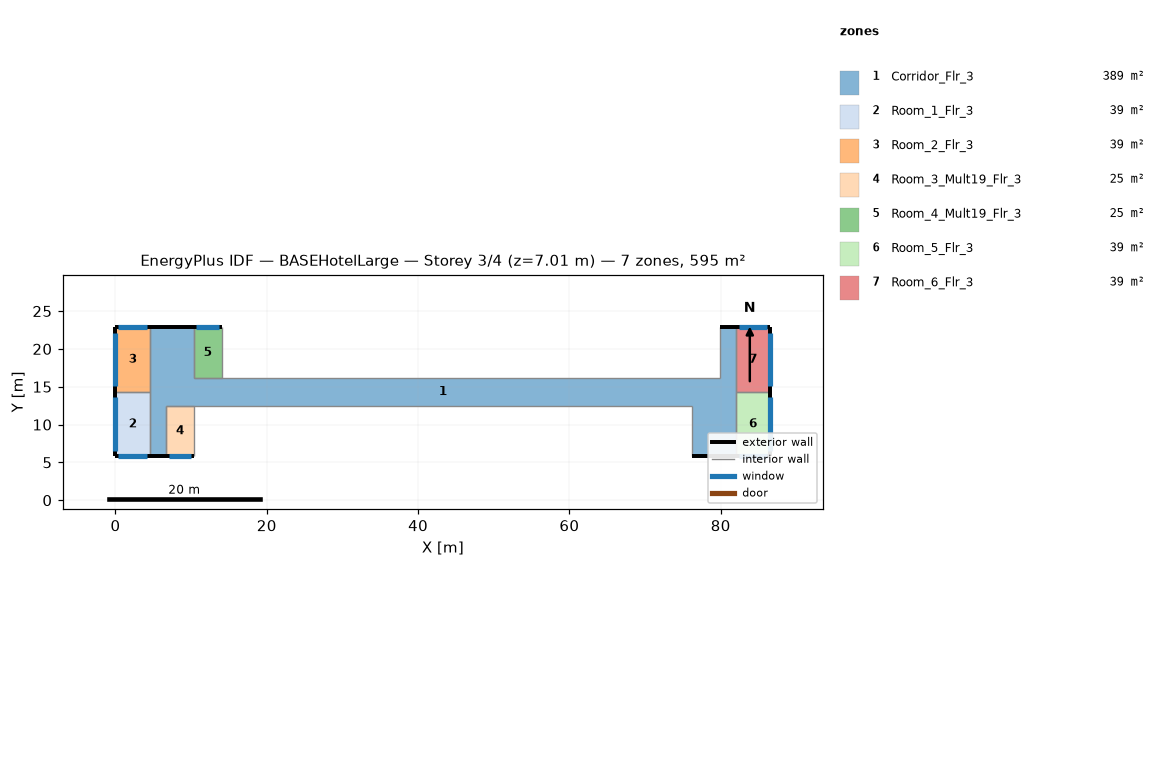
=== STOREY PLAN SPEC (per zone: floor XY polygon, exterior-wall plan segments, windows/doors) ===
zone 1: Corridor_Flr_3  (389.4 m²)
  floor: (4.57, 5.79) (4.57, 22.86) (10.36, 22.86) (10.36, 12.50) (6.71, 12.50) (6.71, 5.79)
  floor: (10.36, 16.15) (76.20, 16.15) (76.20, 12.50) (10.36, 12.50)
  floor: (76.20, 16.15) (79.86, 16.15) (79.86, 22.86) (81.99, 22.86) (81.99, 5.79) (76.20, 5.79)
  exterior wall: (10.36, 22.86) – (4.57, 22.86)  [5.8 m]
  exterior wall: (81.99, 22.86) – (79.86, 22.86)  [2.1 m]
  exterior wall: (4.57, 5.79) – (6.71, 5.79)  [2.1 m]
  exterior wall: (76.20, 5.79) – (81.99, 5.79)  [5.8 m]
  interior walls: 10
zone 2: Room_1_Flr_3  (39.0 m²)
  floor: (4.57, 14.33) (4.57, 5.79) (0.00, 5.79) (0.00, 14.33)
  exterior wall: (0.00, 5.79) – (4.57, 5.79)  [4.6 m]
    window: (0.40, 5.79) – (4.17, 5.79)  [4.6 m²]
  exterior wall: (0.00, 14.33) – (0.00, 5.79)  [8.5 m]
    window: (0.00, 13.58) – (0.00, 6.54)  [8.6 m²]
  interior walls: 2
zone 3: Room_2_Flr_3  (39.0 m²)
  floor: (4.57, 22.86) (4.57, 14.33) (0.00, 14.33) (0.00, 22.86)
  exterior wall: (4.57, 22.86) – (0.00, 22.86)  [4.6 m]
    window: (4.17, 22.86) – (0.40, 22.86)  [4.6 m²]
  exterior wall: (0.00, 22.86) – (0.00, 14.33)  [8.5 m]
    window: (0.00, 22.11) – (0.00, 15.07)  [8.6 m²]
  interior walls: 2
zone 4: Room_3_Mult19_Flr_3  (24.5 m²)
  floor: (10.36, 12.50) (10.36, 5.79) (6.71, 5.79) (6.71, 12.50)
  exterior wall: (6.71, 5.79) – (10.36, 5.79)  [3.7 m]
    window: (7.03, 5.79) – (10.04, 5.79)  [3.7 m²]
  interior walls: 3
zone 5: Room_4_Mult19_Flr_3  (24.5 m²)
  floor: (14.02, 22.86) (14.02, 16.15) (10.36, 16.15) (10.36, 22.86)
  exterior wall: (14.02, 22.86) – (10.36, 22.86)  [3.7 m]
    window: (13.70, 22.86) – (10.68, 22.86)  [3.7 m²]
  interior walls: 3
zone 6: Room_5_Flr_3  (39.0 m²)
  floor: (86.56, 14.33) (86.56, 5.79) (81.99, 5.79) (81.99, 14.33)
  exterior wall: (86.56, 5.79) – (86.56, 14.33)  [8.5 m]
    window: (86.56, 6.54) – (86.56, 13.58)  [8.6 m²]
  exterior wall: (81.99, 5.79) – (86.56, 5.79)  [4.6 m]
    window: (82.39, 5.79) – (86.16, 5.79)  [4.6 m²]
  interior walls: 2
zone 7: Room_6_Flr_3  (39.0 m²)
  floor: (86.56, 22.86) (86.56, 14.33) (81.99, 14.33) (81.99, 22.86)
  exterior wall: (86.56, 22.86) – (81.99, 22.86)  [4.6 m]
    window: (86.16, 22.86) – (82.39, 22.86)  [4.6 m²]
  exterior wall: (86.56, 14.33) – (86.56, 22.86)  [8.5 m]
    window: (86.56, 15.07) – (86.56, 22.11)  [8.6 m²]
  interior walls: 2

=== DERIVED (storey summary) ===
Building: BASEHotelLarge
Storey: 3 of 4  (floor level z = 7.01 m)
Storey gross floor area: 594.5 m²
Zones on this storey: 7
  - Corridor_Flr_3: floor 389.4 m²; exterior wall 15.8 m (48.3 m²); WWR 0.0%
  - Room_1_Flr_3: floor 39.0 m²; exterior wall 13.1 m (40.0 m²); 2 window(s) 13.2 m²; WWR 33.0%
  - Room_2_Flr_3: floor 39.0 m²; exterior wall 13.1 m (39.9 m²); 2 window(s) 13.2 m²; WWR 33.0%
  - Room_3_Mult19_Flr_3: floor 24.5 m²; exterior wall 3.7 m (11.1 m²); 1 window(s) 3.7 m²; WWR 33.0%
  - Room_4_Mult19_Flr_3: floor 24.5 m²; exterior wall 3.7 m (11.1 m²); 1 window(s) 3.7 m²; WWR 33.0%
  - Room_5_Flr_3: floor 39.0 m²; exterior wall 13.1 m (40.0 m²); 2 window(s) 13.2 m²; WWR 33.0%
  - Room_6_Flr_3: floor 39.0 m²; exterior wall 13.1 m (39.9 m²); 2 window(s) 13.2 m²; WWR 33.0%
Zone adjacency (shared interzone walls):
  - Corridor_Flr_3 ↔ Room_1_Flr_3
  - Corridor_Flr_3 ↔ Room_2_Flr_3
  - Corridor_Flr_3 ↔ Room_5_Flr_3
  - Corridor_Flr_3 ↔ Room_6_Flr_3
  - Room_1_Flr_3 ↔ Room_2_Flr_3
  - Room_5_Flr_3 ↔ Room_6_Flr_3